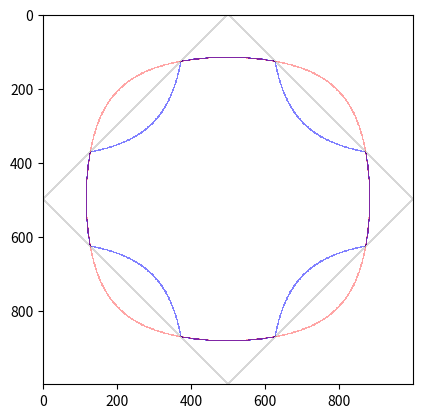

The matplotlib source for this figure:
import numpy as np
import matplotlib.pyplot as plt
from matplotlib.colors import ListedColormap
'''
This code is a simple exercise to check how to unfold band structure of a t-t' tight-biding model on a 2D square lattice.
'''



knum=1000
kxindlist=(np.arange(knum)-(knum-1)/2)
kyindlist=(np.arange(knum)-(knum-1)/2)
kxlist=(np.arange(knum)-(knum-1)/2)/knum*2*np.pi
kylist=(np.arange(knum)-(knum-1)/2)/knum*2*np.pi

kx, ky= np.meshgrid(kxlist, kylist, indexing='ij')
t1=1
t2=1/2
filling=0.5
eps1=-2*t1*(np.cos(kx)+np.cos(ky))
eps2=-2*t2*(np.cos(kx+ky)+np.cos(kx-ky))
Hplus=eps1+eps2
Hminus=-eps1+eps2
Emin=min(np.min(Hplus),np.min(Hminus))
Emax=max(np.max(Hplus),np.max(Hminus))
print('Emin=',Emin,'Emax=',Emax)
#search for fermi surface of H+, which is in single unit cell.
Eupper=Emax
Elower=Emin
for i in np.arange(20):
    Etrial=(Eupper+Elower)/2
    # print('Etrial=',Etrial)
    ptnums=np.sum(Hplus < Etrial)
    if ptnums>filling*knum**2:# too much. the fermi energy should be lower.
        Eupper=Etrial
    else:
        Elower=Etrial

Eupper=Emax
Elower=Emin
for i in np.arange(20):
    Etrialp=(Eupper+Elower)/2
    # print('Etrialp=',Etrialp)
    ptnums=np.sum((Hplus < Etrialp) & (np.abs(kx)+np.abs(ky)<np.pi))       +         np.sum((Hminus < Etrialp) & (np.abs(kx)+np.abs(ky)<np.pi))
    if ptnums>filling*knum**2:# too much. the fermi energy should be lower.
        Eupper=Etrialp
    else:
        Elower=Etrialp


threshold=0.03
cmap = ListedColormap(['white', 'white', 'red'])
cmap2 = ListedColormap(['white', 'white', 'blue'])
cmap3 = ListedColormap(['white', 'white', 'black'])
mask = np.abs(Hplus - Etrial) < threshold
mask2 = ((np.abs(Hplus - Etrialp) < threshold)|(np.abs(Hminus - Etrialp) < threshold)) &(np.abs(kx)+np.abs(ky)<np.pi)
mask3 = np.abs(np.abs(kx)+np.abs(ky)-np.pi)<0.02
# mask2 = np.abs(Hplus - Etrial) < threshold
# plt.imshow(Hplus, cmap='hot', interpolation='nearest')
plt.imshow(mask3, cmap=cmap3, interpolation='nearest', alpha=1)
plt.imshow(mask, cmap=cmap, interpolation='nearest', alpha=0.7)
plt.imshow(mask2, cmap=cmap2, interpolation='nearest', alpha=0.5)

plt.show()
